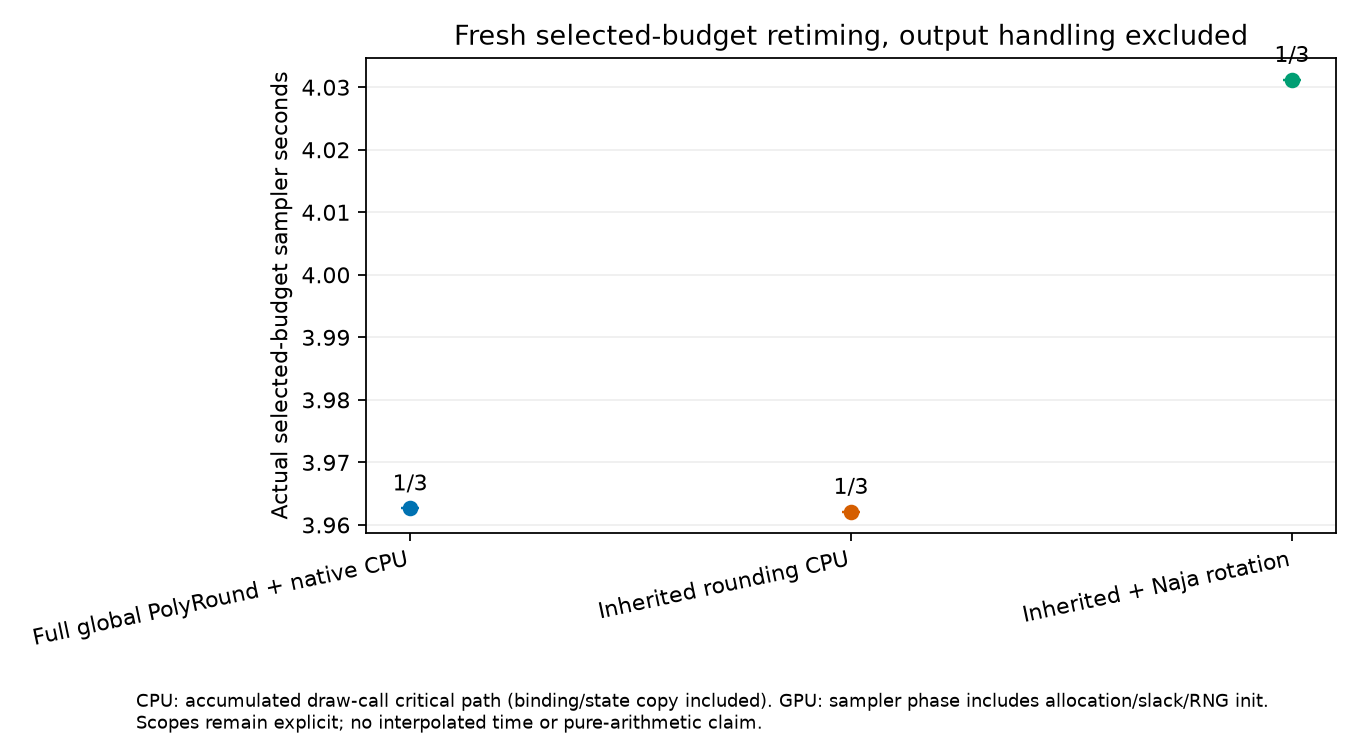

Values plotted in this chart, from the file beside it:
bulk_ess_median, condition_id, correction_seconds, criterion, curve_only_has_actual_chain_lengths, geometry_sha256, interpolated_times_used, maximum_stoichiometric_residual, measured_run, measured_sampler_seconds, median_ess_per_sampler_second, orchestration_sha256, pilot_run, prefix_curve_json, sample_bound_violation_fraction, samples_sha256, secondary_process_seconds, seed, selected_draws, selection_policy, setup_proof, split_rhat_median, split_rhat_p95, state_file
533.2, b4025, 0.0, masked median classical split-Rhat<=1.05…, True, e56a0881488f54d7fd9afcdab1ab08f7c84bb364…, False, 3.783820479164035e-11, /mnt/home/jordan+123/history-native-2026…, 3.963, 134.5, b1aadf247284377e6a540368c5c2c1328ca49065…, /mnt/home/jordan+123/history-native-2026…, /mnt/home/jordan+123/history-native-2026…, 0.0, 38087d01b590532a76729052958c36587fa71640…, 11.09, 101, 2000, Earliest evaluated passing prefix with n…, /mnt/home/jordan+123/history-native-2026…, 1.037, 1.093, /mnt/home/jordan+123/history-native-2026…
683, b4025, 0.1457, masked median classical split-Rhat<=1.05…, True, 125795397b8f773ea90959ec85684a961daa1453…, False, 3.3200220350693144e-11, /mnt/home/jordan+123/history-native-2026…, 4.031, 169.4, 0b62609c89b00df619b2212d3d39a4df88fbaa75…, /mnt/home/jordan+123/history-native-2026…, /mnt/home/jordan+123/history-native-2026…, 0.0, c30be5065c8b652594df777e105c1651a75fe1f2…, 5.318, 101, 500, Earliest evaluated passing prefix with n…, /mnt/home/jordan+123/history-native-2026…, 1.029, 1.174, /mnt/home/jordan+123/history-native-2026…
529.3, b4025, 0.0, masked median classical split-Rhat<=1.05…, True, 125795397b8f773ea90959ec85684a961daa1453…, False, 3.699235362475406e-11, /mnt/home/jordan+123/history-native-2026…, 3.962, 133.6, b1aadf247284377e6a540368c5c2c1328ca49065…, /mnt/home/jordan+123/history-native-2026…, /mnt/home/jordan+123/history-native-2026…, 0.0, 1dd8e35e10fda08bfe84d1a4644bf083bee00a78…, 10.97, 101, 2000, Earliest evaluated passing prefix with n…, /mnt/home/jordan+123/history-native-2026…, 1.039, 1.093, /mnt/home/jordan+123/history-native-2026…
